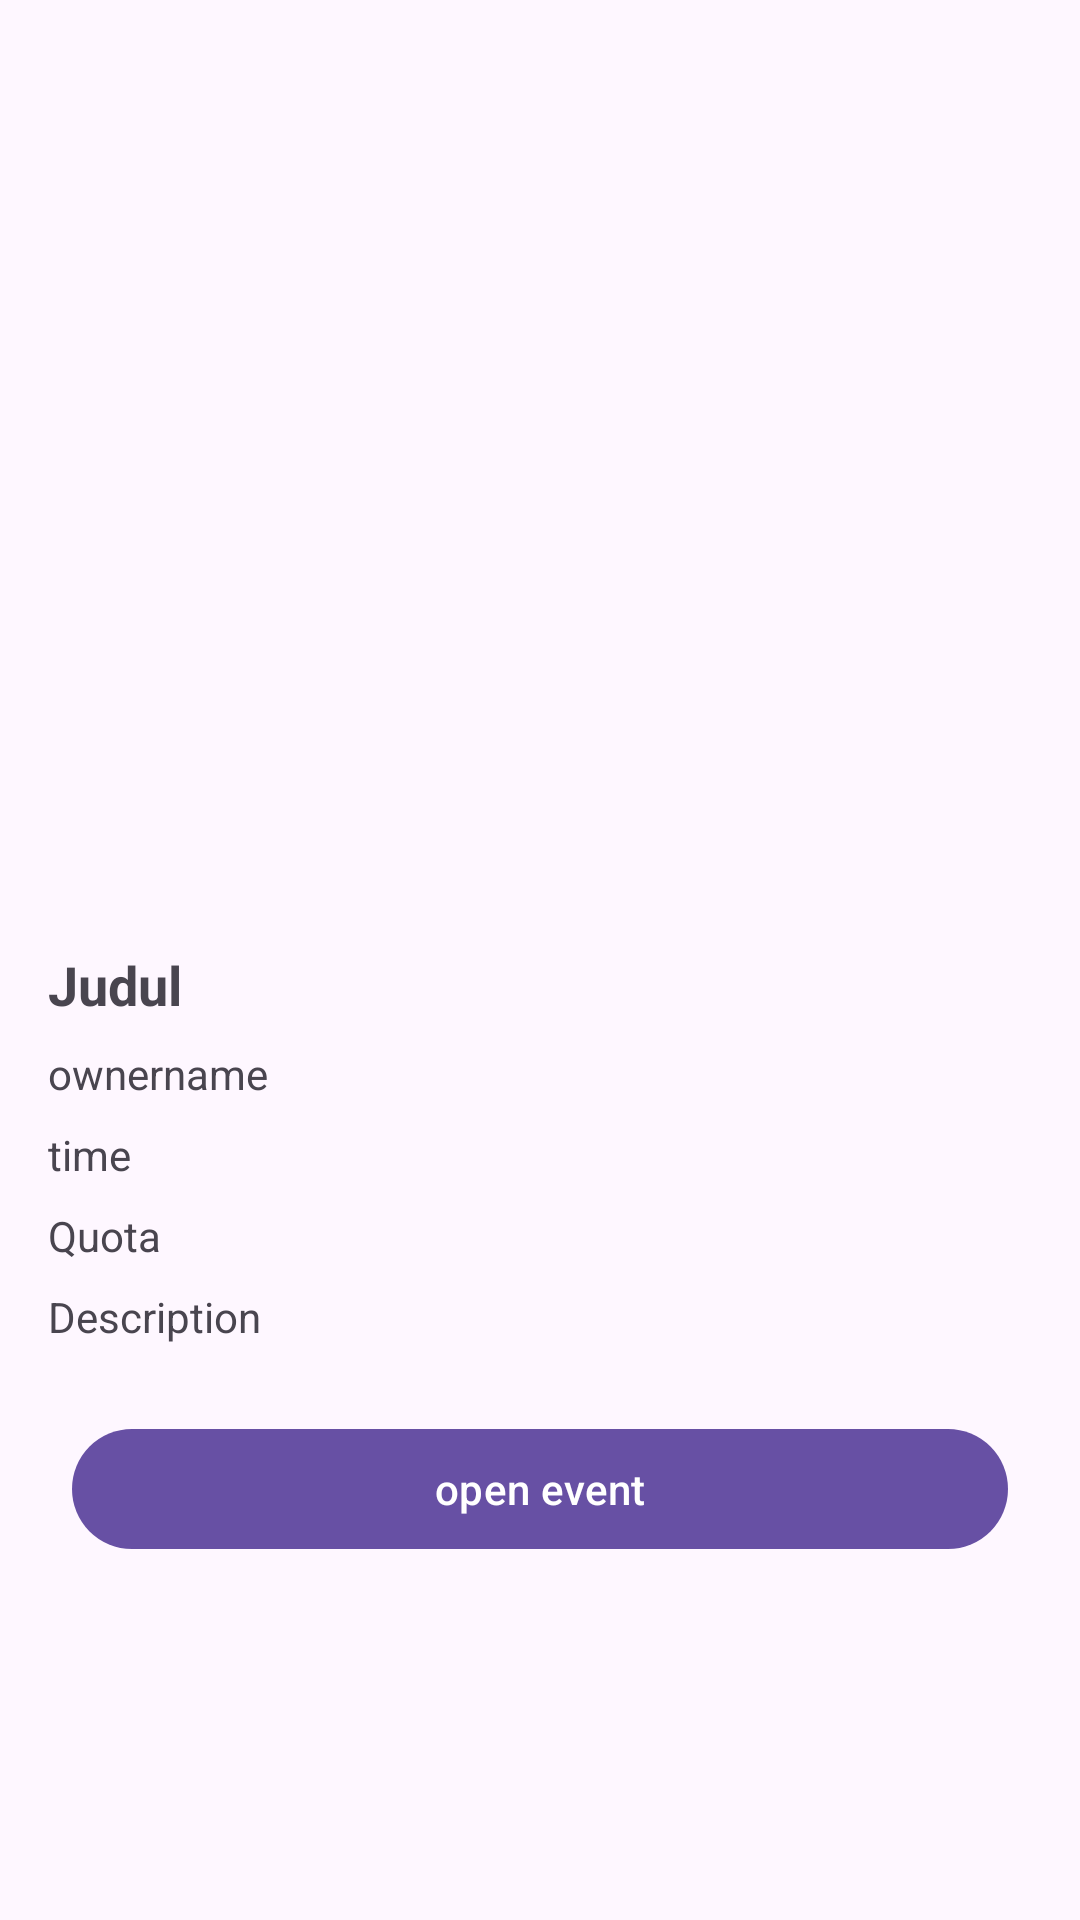

The Android layout XML behind this screen, and the referenced resources:
<!-- AndroidManifest.xml: application theme Theme.DicodingEvent -->
<!-- res/layout/activity_main.xml -->
<?xml version="1.0" encoding="utf-8"?>
<ScrollView xmlns:android="http://schemas.android.com/apk/res/android"
    xmlns:app="http://schemas.android.com/apk/res-auto"
    xmlns:tools="http://schemas.android.com/tools"
    android:id="@+id/main"
    android:layout_width="match_parent"
    android:layout_height="match_parent"
    tools:context=".ui.MainActivity">

    <LinearLayout
        android:layout_width="match_parent"
        android:layout_height="match_parent"
        android:orientation="vertical" >

    <ImageView
        android:id="@+id/ivLogo"
        android:layout_width="match_parent"
        android:layout_height="300dp"
        android:contentDescription="@string/title"
        android:scaleType="centerCrop"
        android:visibility="visible"
        app:layout_constraintEnd_toEndOf="parent"
        app:layout_constraintStart_toStartOf="parent"
        app:layout_constraintTop_toTopOf="parent"
        tools:srcCompat="@tools:sample/backgrounds/scenic" />

    <TextView
        android:id="@+id/tvEventName"
        android:layout_width="match_parent"
        android:layout_height="wrap_content"
        android:layout_marginStart="16dp"
        android:layout_marginTop="16dp"
        android:layout_marginEnd="16dp"
        android:text="@string/title"
        android:textSize="18sp"
        android:textStyle="bold"
        android:visibility="visible"
        app:layout_constraintEnd_toEndOf="parent"
        app:layout_constraintStart_toStartOf="parent"
        app:layout_constraintTop_toBottomOf="@+id/ivLogo" />

        <TextView
            android:id="@+id/tvOwnerName"
            android:layout_width="match_parent"
            android:layout_height="wrap_content"
            android:layout_marginStart="16dp"
            android:layout_marginTop="8dp"
            android:layout_marginEnd="16dp"
            android:ellipsize="end"
            android:maxLines="2"
            android:text="ownername"
            android:visibility="visible"
            app:layout_constraintEnd_toEndOf="parent"
            app:layout_constraintStart_toStartOf="@+id/tvEventName"
            app:layout_constraintTop_toBottomOf="@+id/tvEventName" />

        <TextView
            android:id="@+id/tvBegginTime"
            android:layout_width="match_parent"
            android:layout_height="wrap_content"
            android:layout_marginStart="16dp"
            android:layout_marginTop="8dp"
            android:layout_marginEnd="16dp"
            android:ellipsize="end"
            android:maxLines="2"
            android:text="time"
            android:visibility="visible"
            app:layout_constraintEnd_toEndOf="parent"
            app:layout_constraintStart_toStartOf="@+id/tvEventName"
            app:layout_constraintTop_toBottomOf="@+id/tvEventName" />

        <TextView
            android:id="@+id/tvQuota"
            android:layout_width="match_parent"
            android:layout_height="wrap_content"
            android:layout_marginStart="16dp"
            android:layout_marginTop="8dp"
            android:layout_marginEnd="16dp"
            android:ellipsize="end"
            android:maxLines="2"
            android:text="Quota"
            android:visibility="visible"
            app:layout_constraintEnd_toEndOf="parent"
            app:layout_constraintStart_toStartOf="@+id/tvEventName"
            app:layout_constraintTop_toBottomOf="@+id/tvEventName" />

    <TextView
        android:id="@+id/tvDescription"
        android:layout_width="match_parent"
        android:layout_height="wrap_content"
        android:layout_marginStart="16dp"
        android:layout_marginTop="8dp"
        android:layout_marginEnd="16dp"
        android:ellipsize="end"
        android:text="@string/description"
        android:visibility="visible"
        app:layout_constraintEnd_toEndOf="parent"
        app:layout_constraintStart_toStartOf="@+id/tvEventName"
        app:layout_constraintTop_toBottomOf="@+id/tvEventName" />

        <Button
            android:id="@+id/btnLinkEvent"
            android:layout_width="match_parent"
            android:layout_height="wrap_content"
            android:text="open event"
            android:layout_margin="24dp" />
    </LinearLayout>
</ScrollView>
<!-- resources referenced by this layout -->
<resources>
  <string name="description">Description</string>
  <string name="title">Judul</string>
  <style name="Theme.DicodingEvent" parent="Base.Theme.DicodingEvent" />
  <style name="Base.Theme.DicodingEvent" parent="Theme.Material3.DayNight">
          
          
      </style>
</resources>
